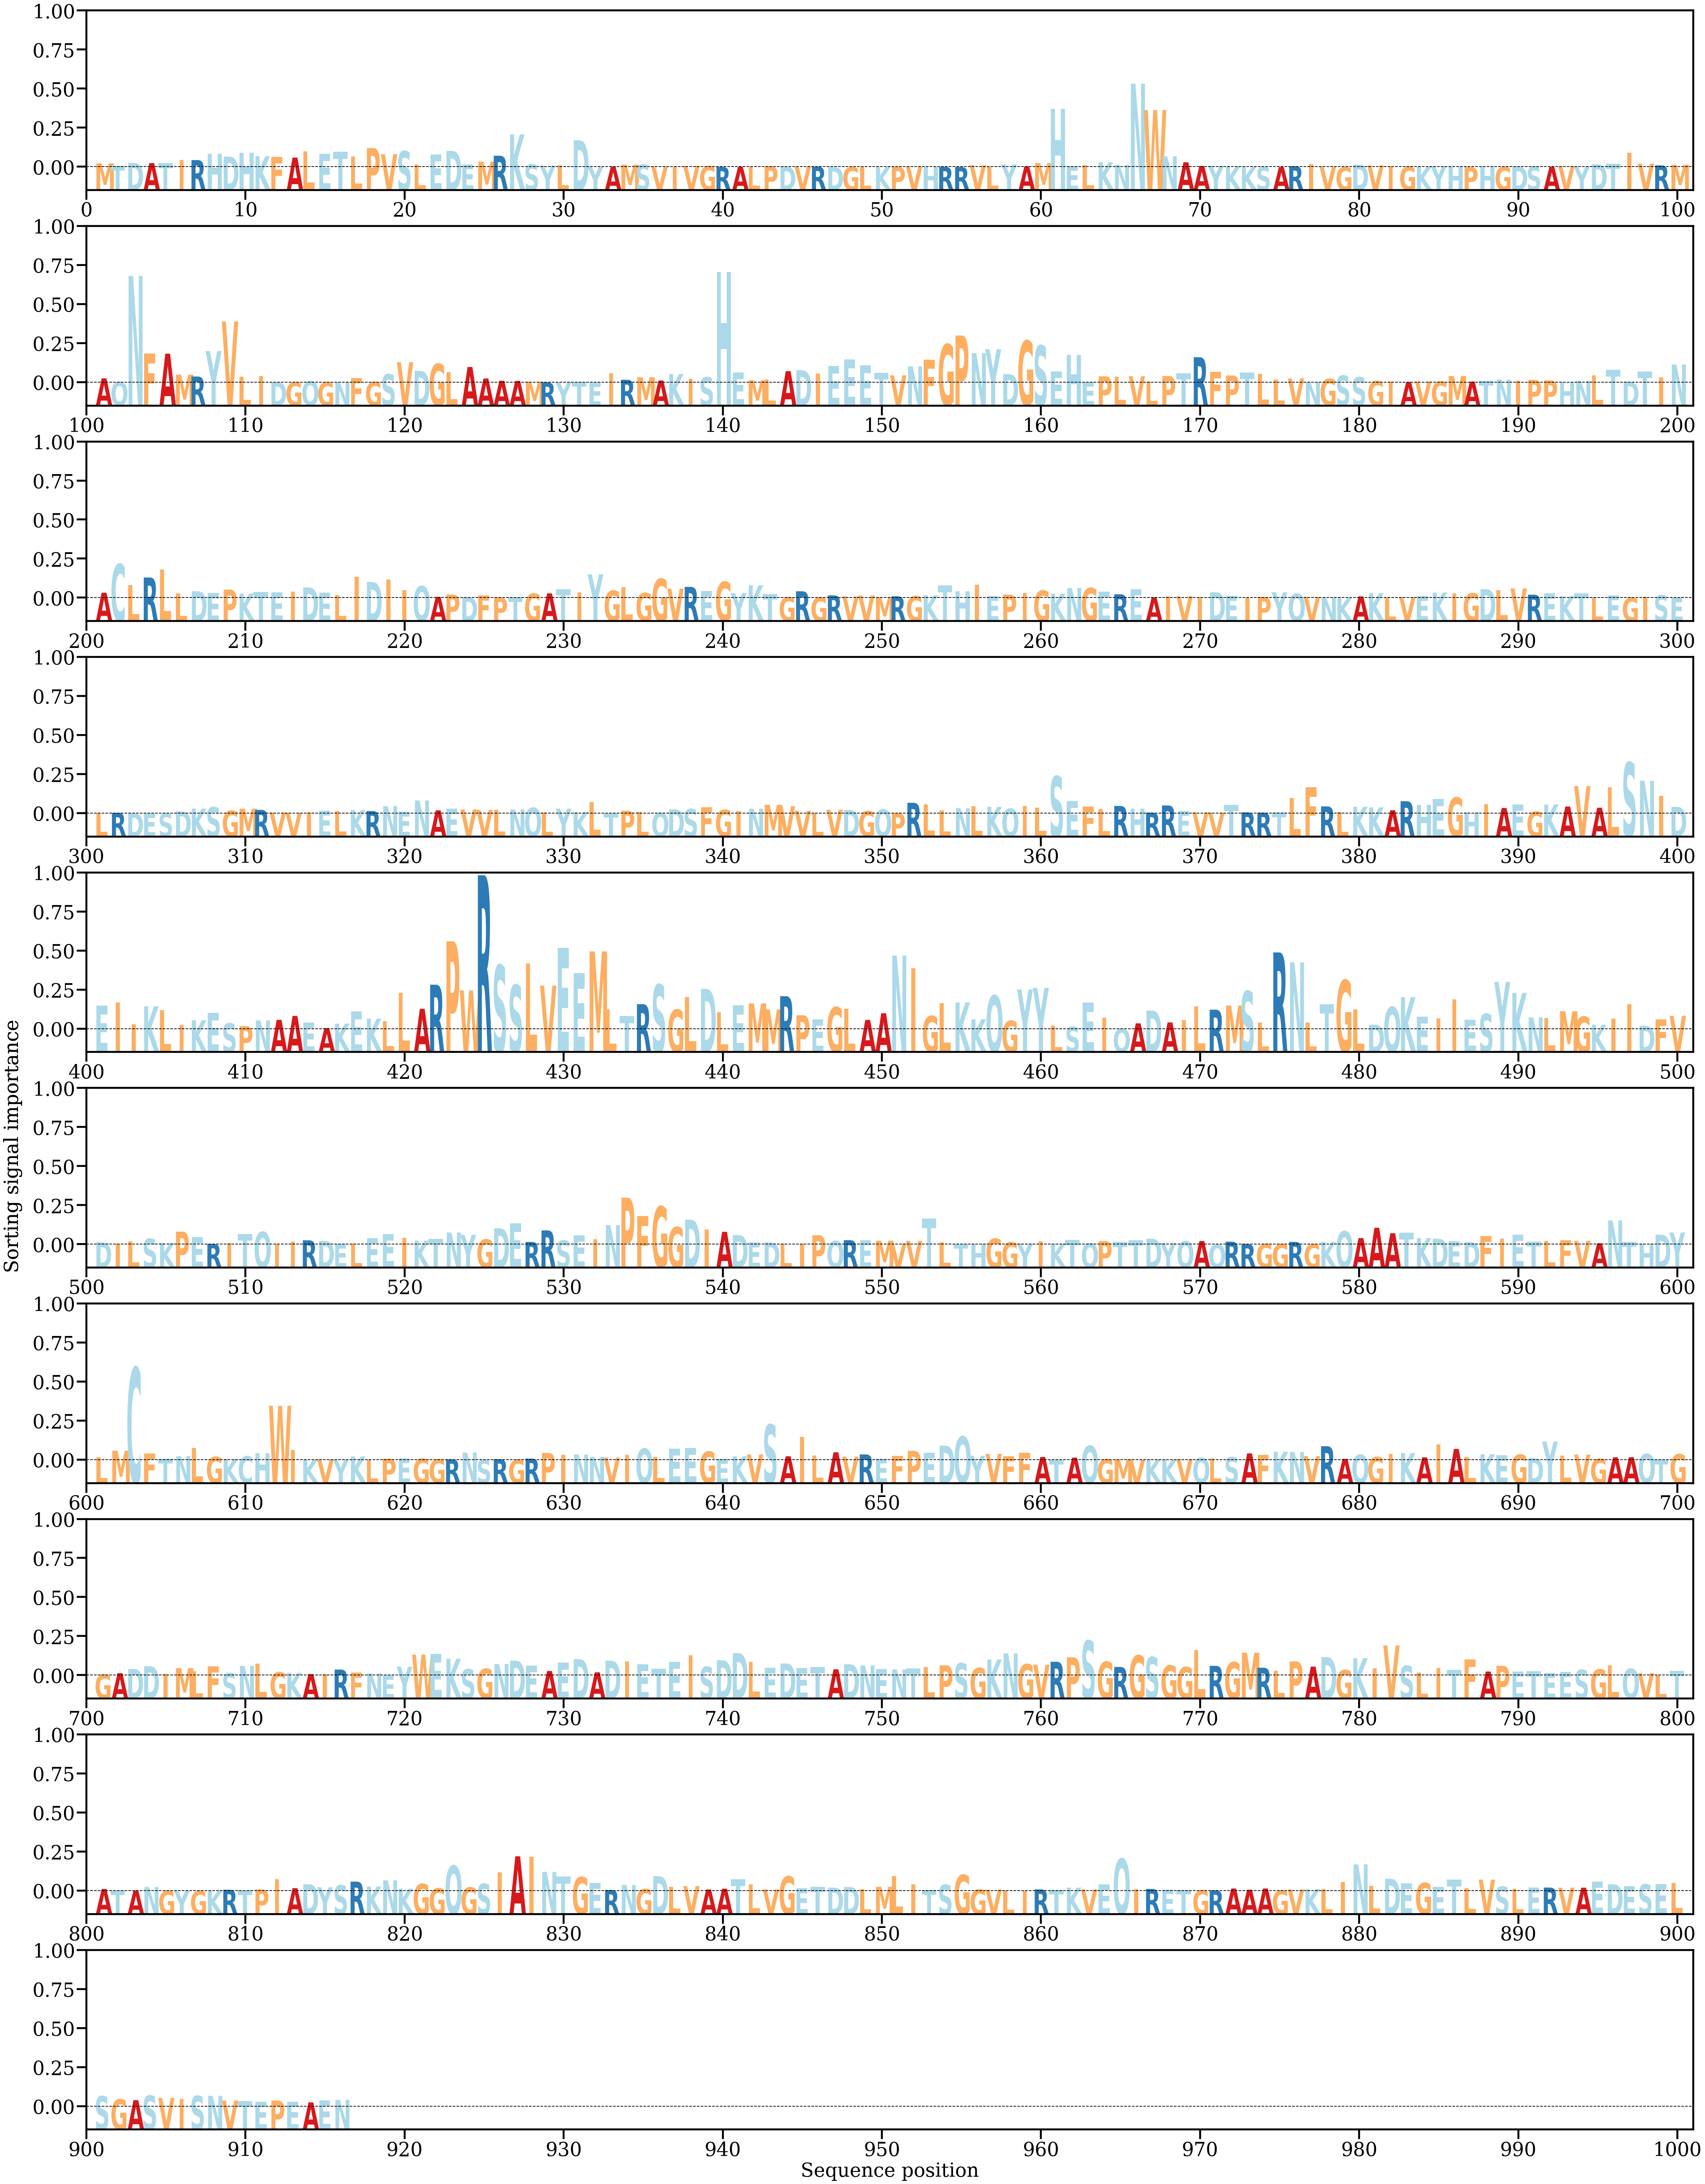

The data file committed next to this chart (first rows):
AA, Alpha
M, [0.0004306]
T, [0.00011776]
D, [0.00047888]
A, [0.00045146]
T, [0.00045871]
I, [0.00079421]
R, [0.00080035]
H, [0.00152112]
D, [0.00119919]
H, [0.00162317]
K, [0.00124246]
F, [0.00116275]
A, [0.00108581]
L, [0.0018138]
E, [0.00151734]
T, [0.00177447]
L, [0.0012128]
P, [0.00216772]
V, [0.00146992]
S, [0.00182759]
L, [0.00029831]
E, [0.00142419]
D, [0.00185075]
E, [0.00030349]
M, [0.00062158]
R, [0.00129758]
K, [0.00375028]
S, [0.00030657]
Y, [0.00016502]
L, [0.00020466]
D, [0.00306841]
Y, [3.6147252e-05]
A, [4.1295745e-05]
M, [0.00026577]
S, [0.00028554]
V, [1.98663e-05]
I, [1.1666419e-05]
V, [0.000127]
G, [0.00010449]
R, [1.7873412e-05]
A, [2.3844786e-05]
L, [2.1076065e-05]
P, [9.398871e-05]
D, [4.7254965e-05]
V, [3.7194513e-05]
R, [4.6412686e-05]
D, [6.024413e-06]
G, [4.466186e-06]
L, [2.037806e-05]
K, [6.3143016e-06]
P, [3.366806e-05]
V, [2.0950685e-05]
H, [1.1153632e-05]
R, [1.6870414e-05]
R, [5.113675e-06]
V, [0.00021087]
L, [3.634682e-05]
Y, [0.00030334]
A, [7.955843e-05]
M, [0.00046141]
... 856 more rows
